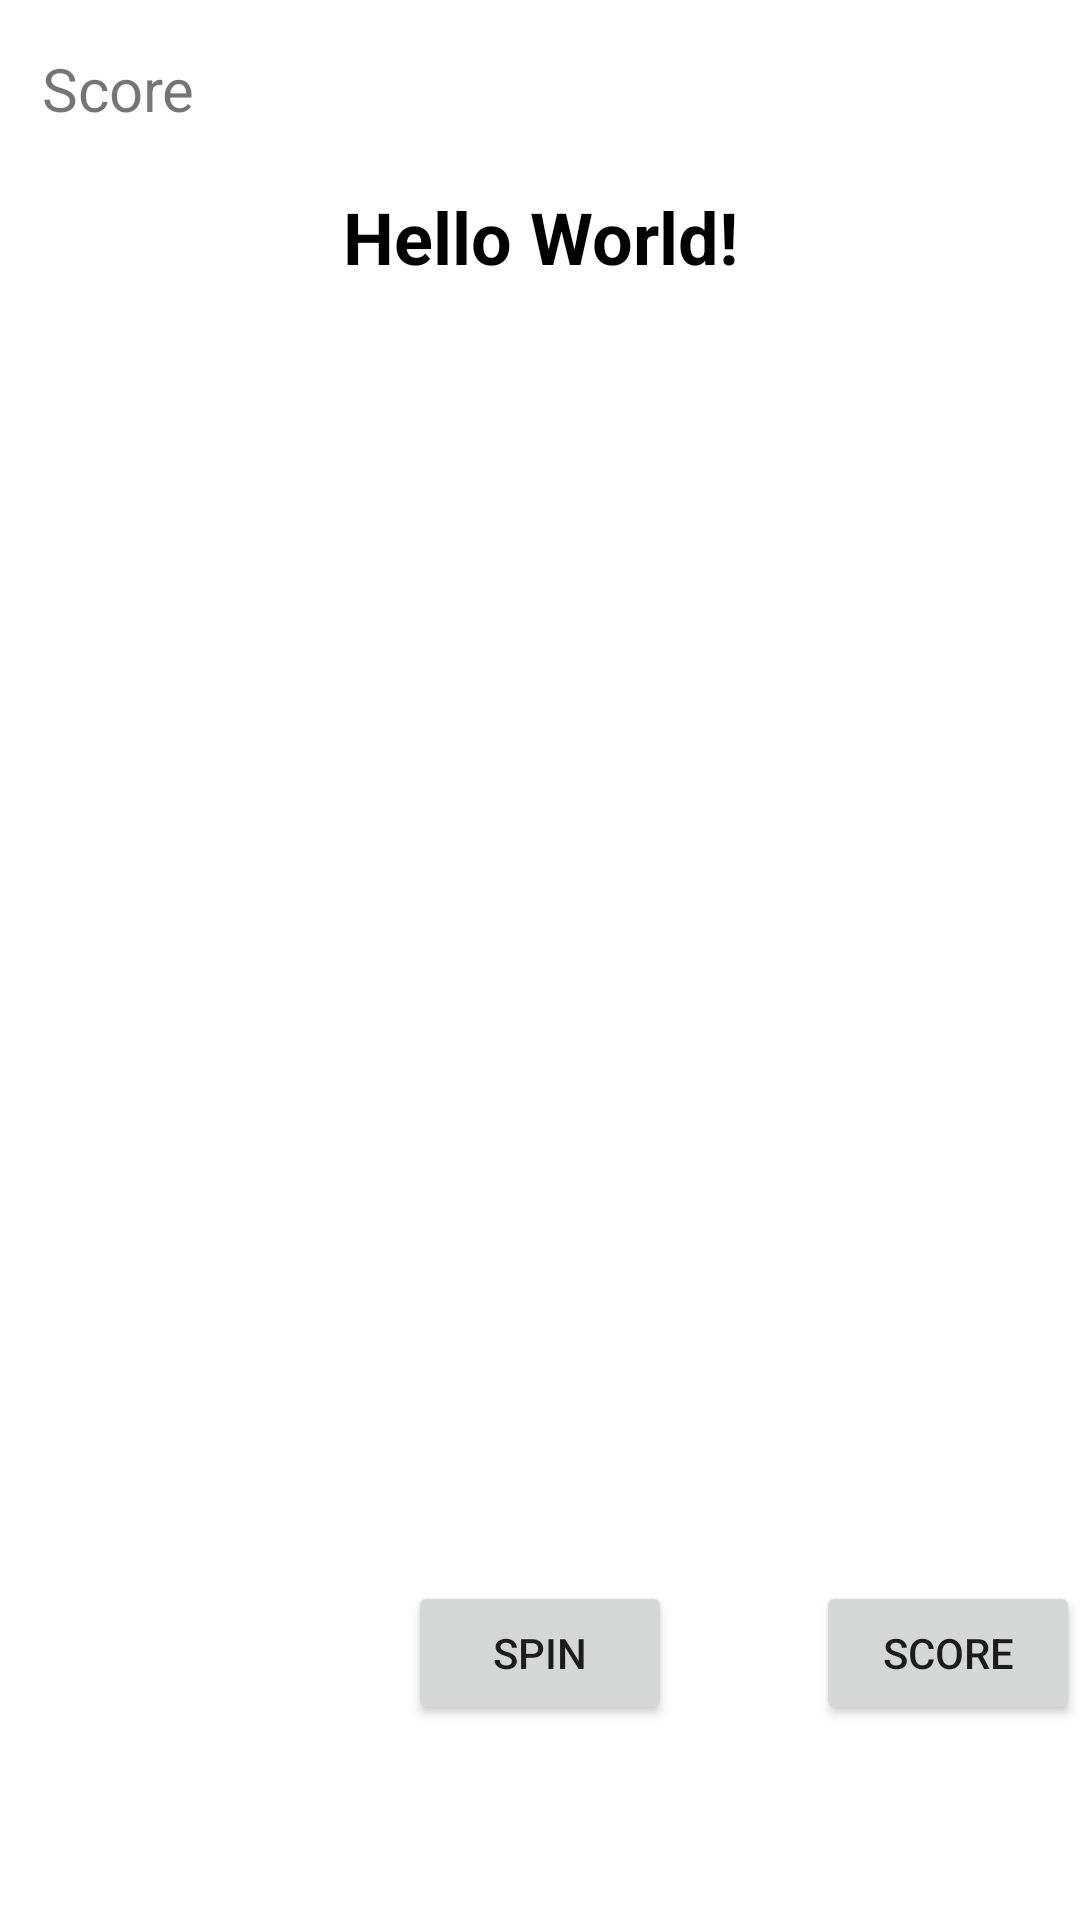

Reconstruct the res/layout file that produces this screen, plus the resources it refers to.
<!-- AndroidManifest.xml: application theme Theme.Test -->
<!-- res/layout/activity_main.xml -->
<?xml version="1.0" encoding="utf-8"?>
<androidx.constraintlayout.widget.ConstraintLayout xmlns:android="http://schemas.android.com/apk/res/android"
    xmlns:app="http://schemas.android.com/apk/res-auto"
    xmlns:tools="http://schemas.android.com/tools"
    android:layout_width="match_parent"
    android:layout_height="match_parent"
    tools:context=".MainActivity">

    <TextView
        android:id="@+id/textViewResult"
        android:layout_width="wrap_content"
        android:layout_height="wrap_content"
        android:text="Hello World!"
        android:textColor="@color/black"
        android:textSize="24sp"
        android:textStyle="bold"
        app:layout_constraintBottom_toBottomOf="parent"
        app:layout_constraintLeft_toLeftOf="parent"
        app:layout_constraintRight_toRightOf="parent"
        app:layout_constraintTop_toTopOf="parent"
        app:layout_constraintVertical_bias="0.103" />

    <ImageView
        android:id="@+id/imageView2"
        android:layout_width="50dp"
        android:layout_height="50dp"
        android:layout_marginTop="16dp"
        app:layout_constraintEnd_toEndOf="@+id/textViewResult"
        app:layout_constraintHorizontal_bias="0.513"
        app:layout_constraintStart_toStartOf="@+id/textViewResult"
        app:layout_constraintTop_toBottomOf="@+id/textViewResult"
        app:srcCompat="@drawable/flecha" />

    <ImageView
        android:id="@+id/imageViewRoulette"
        android:layout_width="380dp"
        android:layout_height="380dp"
        android:layout_marginTop="16dp"
        app:layout_constraintEnd_toEndOf="parent"
        app:layout_constraintHorizontal_bias="0.516"
        app:layout_constraintStart_toStartOf="parent"
        app:layout_constraintTop_toBottomOf="@+id/imageView2"
        app:srcCompat="@drawable/roulette" />

    <Button
        android:id="@+id/button"
        android:layout_width="wrap_content"
        android:layout_height="wrap_content"
        android:layout_marginBottom="65dp"
        android:onClick="onClickSpin"
        android:text="@string/spin"
        app:layout_constraintBottom_toBottomOf="parent"
        app:layout_constraintEnd_toEndOf="parent"
        app:layout_constraintStart_toStartOf="parent" />

    <Button
        android:id="@+id/button2"
        android:layout_width="wrap_content"
        android:layout_height="wrap_content"
        android:layout_marginStart="48dp"
        android:layout_marginBottom="65dp"
        android:onClick="onClickScore"
        android:text="@string/scoreButton"
        app:layout_constraintBottom_toBottomOf="parent"
        app:layout_constraintEnd_toEndOf="parent"
        app:layout_constraintHorizontal_bias="0.157"
        app:layout_constraintStart_toEndOf="@+id/button" />

    <TextView
        android:id="@+id/textViewScore"
        android:layout_width="wrap_content"
        android:layout_height="wrap_content"
        android:layout_marginTop="16dp"
        android:text="@string/scoreResult"
        android:textSize="20sp"
        app:layout_constraintEnd_toEndOf="parent"
        app:layout_constraintHorizontal_bias="0.045"
        app:layout_constraintStart_toStartOf="parent"
        app:layout_constraintTop_toTopOf="parent" />

</androidx.constraintlayout.widget.ConstraintLayout>
<!-- resources referenced by this layout -->
<resources>
  <string name="scoreButton">Score</string>
  <string name="scoreResult">Score</string>
  <string name="spin">spin</string>
  <style name="Theme.Test" parent="Theme.MaterialComponents.DayNight.DarkActionBar">
          
          <item name="colorPrimary">@color/purple_500</item>
          <item name="colorPrimaryVariant">@color/purple_700</item>
          <item name="colorOnPrimary">@color/white</item>
          
          <item name="colorSecondary">@color/teal_200</item>
          <item name="colorSecondaryVariant">@color/teal_700</item>
          <item name="colorOnSecondary">@color/black</item>
          
          <item name="android:statusBarColor" tools:targetApi="l">?attr/colorPrimaryVariant</item>
          
          <item name="android:windowFullscreen">true</item>
          <item name="windowActionBar">false</item>
          <item name="windowNoTitle">true</item>
      </style>
  <!-- not gathered from this repository: default colours our renderer supplied (Android Studio template values) -->
  <color name="purple_500">#FF6200EE</color>
  <color name="purple_700">#FF3700B3</color>
  <color name="teal_200">#FF03DAC5</color>
  <color name="teal_700">#FF018786</color>
  <color name="black">#FF000000</color>
  <color name="white">#FFFFFFFF</color>
</resources>
